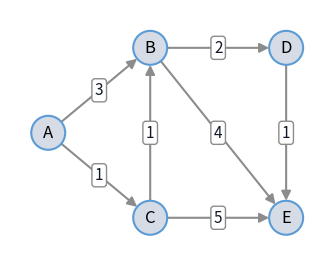
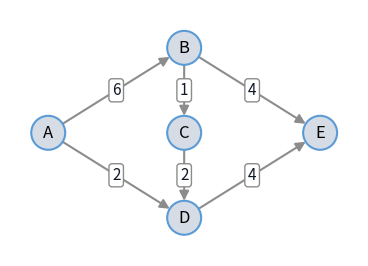
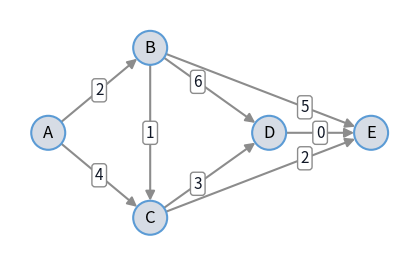
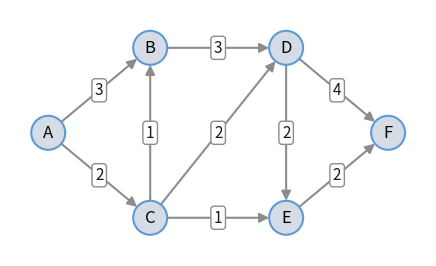
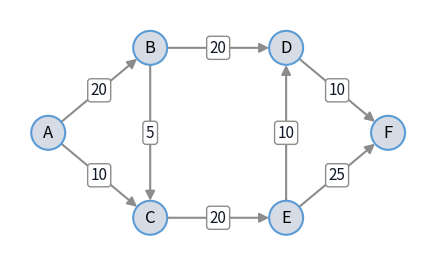
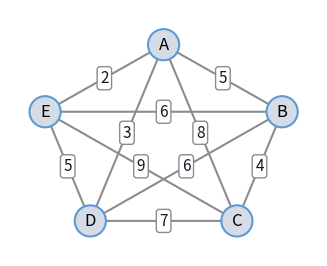

Generate these figures, in order, with matplotlib:
import math

import matplotlib.pyplot as plt
from matplotlib.patches import Circle, FancyArrowPatch

# colors that read on the light and the dark site theme
NODE_FILL, NODE_EDGE = "#d6dce5", "#5b9bd5"
EDGE_COLOR, TEXT_COLOR = "#8c8c8c", "#111827"
NODE_RADIUS = 0.2


def draw_graph(
    positions,
    arcs,
    highlight=(),
    highlight_color="#d62728",
    directed=True,
    both_ways=(),
    label_at=None,
    node_notes=None,
    cut_x=None,
    figsize=(6, 3.2),
):
    """Draw a graph with a number (label) on every arc.

    positions: node -> (x, y)
    arcs: (i, j) -> label; both_ways: arcs drawn with an arrow at both ends
    highlight: arcs drawn thick in highlight_color
    label_at: (i, j) -> position of the label along the arc (default 0.5)
    node_notes: node -> (text, dx, dy) for a box next to the node
    cut_x: x-coordinate of a vertical line that marks a cut

    The background is transparent and every text sits on its own box, so
    the figure reads the same in the light and the dark site theme.
    """
    label_at = label_at or {}
    node_notes = node_notes or {}
    fig, ax = plt.subplots(figsize=figsize, dpi=150)
    fig.patch.set_alpha(0)
    ax.patch.set_alpha(0)
    for (i, j), label in arcs.items():
        (x1, y1), (x2, y2) = positions[i], positions[j]
        on = (i, j) in highlight or (not directed and (j, i) in highlight)
        color = highlight_color if on else EDGE_COLOR
        style = "-"
        if directed:
            style = "<|-|>" if (i, j) in both_ways else "-|>"
        # start and end the arc at the border of the node circles
        length = math.hypot(x2 - x1, y2 - y1)
        dx = (x2 - x1) / length * NODE_RADIUS
        dy = (y2 - y1) / length * NODE_RADIUS
        arrow = FancyArrowPatch(
            (x1 + dx, y1 + dy),
            (x2 - dx, y2 - dy),
            arrowstyle=style,
            mutation_scale=14,
            color=color,
            lw=3 if on else 1.5,
            shrinkA=0,
            shrinkB=0,
        )
        ax.add_patch(arrow)
        t = label_at.get((i, j), 0.5)
        ax.text(
            x1 + t * (x2 - x1),
            y1 + t * (y2 - y1),
            str(label),
            ha="center",
            va="center",
            fontsize=11,
            color=TEXT_COLOR,
            bbox={"boxstyle": "round,pad=0.2", "fc": "white", "ec": color},
        )
    for node, (x, y) in positions.items():
        circle = Circle(
            (x, y), NODE_RADIUS, fc=NODE_FILL, ec=NODE_EDGE, lw=1.5, zorder=3
        )
        ax.add_patch(circle)
        ax.text(x, y, node, ha="center", va="center", fontsize=12, zorder=4)
    for node, (text, dx, dy) in node_notes.items():
        x, y = positions[node]
        ax.text(
            x + dx,
            y + dy,
            text,
            ha="center",
            va="center",
            fontsize=11,
            color=highlight_color,
            fontweight="bold",
            bbox={
                "boxstyle": "round,pad=0.2",
                "fc": "white",
                "ec": highlight_color,
            },
        )
    xs = [x for x, _ in positions.values()]
    ys = [y for _, y in positions.values()]
    if cut_x is not None:
        ax.plot(
            [cut_x, cut_x],
            [min(ys) - 0.4, max(ys) + 0.4],
            color="#d62728",
            lw=3,
        )
    ax.set_xlim(min(xs) - 0.45, max(xs) + 0.45)
    ax.set_ylim(min(ys) - 0.45, max(ys) + 0.45)
    ax.set_aspect("equal")
    ax.axis("off")
    plt.show()

draw_graph(
    {"A": (0, 1), "B": (1.2, 2), "C": (1.2, 0), "D": (2.8, 2), "E": (2.8, 0)},
    {
        ("A", "B"): 3,
        ("A", "C"): 1,
        ("B", "D"): 2,
        ("B", "E"): 4,
        ("C", "B"): 1,
        ("C", "E"): 5,
        ("D", "E"): 1,
    },
)

draw_graph(
    {"A": (0, 1), "B": (1.6, 2), "C": (1.6, 1), "D": (1.6, 0), "E": (3.2, 1)},
    {
        ("A", "B"): 6,
        ("A", "D"): 2,
        ("B", "C"): 1,
        ("B", "E"): 4,
        ("C", "D"): 2,
        ("D", "E"): 4,
    },
)

draw_graph(
    {"A": (0, 1), "B": (1.2, 2), "C": (1.2, 0), "D": (2.6, 1), "E": (3.8, 1)},
    {
        ("A", "B"): 2,
        ("A", "C"): 4,
        ("B", "C"): 1,
        ("B", "D"): 6,
        ("B", "E"): 5,
        ("C", "D"): 3,
        ("C", "E"): 2,
        ("D", "E"): 0,
    },
    # move the labels of the arcs into D and E apart
    label_at={
        ("B", "D"): 0.4,
        ("C", "D"): 0.4,
        ("B", "E"): 0.7,
        ("C", "E"): 0.7,
    },
)

draw_graph(
    {
        "A": (0, 1),
        "B": (1.2, 2),
        "C": (1.2, 0),
        "D": (2.8, 2),
        "E": (2.8, 0),
        "F": (4, 1),
    },
    {
        ("A", "B"): 3,
        ("A", "C"): 2,
        ("B", "D"): 3,
        ("C", "B"): 1,
        ("C", "D"): 2,
        ("C", "E"): 1,
        ("D", "E"): 2,
        ("D", "F"): 4,
        ("E", "F"): 2,
    },
)

draw_graph(
    {
        "A": (0, 1),
        "B": (1.2, 2),
        "C": (1.2, 0),
        "D": (2.8, 2),
        "E": (2.8, 0),
        "F": (4, 1),
    },
    {
        ("A", "B"): 20,
        ("A", "C"): 10,
        ("B", "C"): 5,
        ("B", "D"): 20,
        ("C", "E"): 20,
        ("D", "F"): 10,
        ("E", "D"): 10,
        ("E", "F"): 25,
    },
)

draw_graph(
    {
        "A": (2.0, 2.35),
        "B": (3.52, 1.49),
        "C": (2.94, 0.09),
        "D": (1.06, 0.09),
        "E": (0.48, 1.49),
    },
    {
        ("A", "B"): 5,
        ("A", "C"): 8,
        ("A", "D"): 3,
        ("A", "E"): 2,
        ("B", "C"): 4,
        ("B", "D"): 6,
        ("B", "E"): 6,
        ("C", "D"): 7,
        ("C", "E"): 9,
        ("D", "E"): 5,
    },
    directed=False,
)
